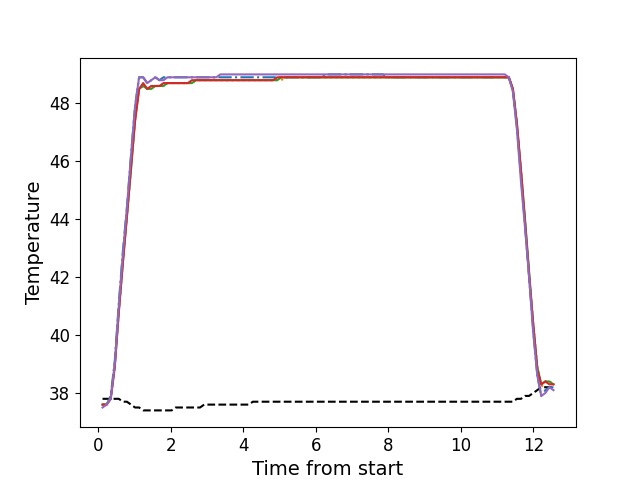

The file beside this chart, header and first rows:
, times, neutral, z1, z2, z3, z4, z5
0, 0.1156, 37.8, 37.6, 37.6, 37.6, 37.6, 37.5
1, 0.2278, 37.8, 37.6, 37.6, 37.6, 37.6, 37.6
2, 0.3404, 37.8, 37.9, 37.8, 37.8, 37.8, 37.8
3, 0.4523, 37.8, 39.1, 39.0, 38.9, 38.9, 39.0
4, 0.5639, 37.8, 41.1, 40.8, 40.8, 40.8, 41.0
5, 0.6765, 37.7, 42.9, 42.6, 42.5, 42.5, 42.8
6, 0.7882, 37.7, 44.4, 44.1, 44.1, 44.1, 44.4
7, 0.9008, 37.6, 46.2, 45.8, 45.7, 45.8, 46.2
8, 1.012, 37.5, 47.9, 47.5, 47.4, 47.4, 47.9
9, 1.124, 37.5, 48.9, 48.5, 48.5, 48.5, 48.9
10, 1.237, 37.4, 48.9, 48.6, 48.6, 48.7, 48.9
11, 1.348, 37.4, 48.7, 48.5, 48.5, 48.5, 48.7
12, 1.461, 37.4, 48.8, 48.6, 48.5, 48.6, 48.8
13, 1.573, 37.4, 48.9, 48.6, 48.6, 48.6, 48.9
14, 1.684, 37.4, 48.8, 48.6, 48.6, 48.6, 48.8
15, 1.797, 37.4, 48.9, 48.6, 48.6, 48.7, 48.8
16, 1.908, 37.4, 48.9, 48.7, 48.7, 48.7, 48.9
17, 2.021, 37.4, 48.9, 48.7, 48.7, 48.7, 48.9
18, 2.134, 37.5, 48.9, 48.7, 48.7, 48.7, 48.9
19, 2.245, 37.5, 48.9, 48.7, 48.7, 48.7, 48.9
20, 2.357, 37.5, 48.9, 48.7, 48.7, 48.7, 48.9
21, 2.469, 37.5, 48.9, 48.7, 48.7, 48.7, 48.9
22, 2.582, 37.5, 48.9, 48.7, 48.7, 48.8, 48.9
23, 2.693, 37.5, 48.9, 48.8, 48.8, 48.8, 48.9
24, 2.806, 37.5, 48.9, 48.8, 48.8, 48.8, 48.9
25, 2.918, 37.6, 48.9, 48.8, 48.8, 48.8, 48.9
26, 3.029, 37.6, 48.9, 48.8, 48.8, 48.8, 48.9
27, 3.142, 37.6, 48.9, 48.8, 48.8, 48.8, 48.9
28, 3.253, 37.6, 48.9, 48.8, 48.8, 48.8, 48.9
29, 3.366, 37.6, 48.9, 48.8, 48.8, 48.8, 49.0
30, 3.477, 37.6, 48.9, 48.8, 48.8, 48.8, 49.0
31, 3.59, 37.6, 48.9, 48.8, 48.8, 48.8, 49.0
32, 3.702, 37.6, 48.9, 48.8, 48.8, 48.8, 49.0
33, 3.814, 37.6, 48.9, 48.8, 48.8, 48.8, 49.0
34, 3.926, 37.6, 48.9, 48.8, 48.8, 48.8, 49.0
35, 4.039, 37.6, 48.9, 48.8, 48.8, 48.8, 49.0
36, 4.15, 37.6, 48.9, 48.8, 48.8, 48.8, 49.0
37, 4.262, 37.7, 48.9, 48.8, 48.8, 48.8, 49.0
38, 4.374, 37.7, 48.9, 48.8, 48.8, 48.8, 49.0
39, 4.486, 37.7, 48.9, 48.8, 48.8, 48.8, 49.0
40, 4.598, 37.7, 48.9, 48.8, 48.8, 48.8, 49.0
41, 4.711, 37.7, 48.9, 48.8, 48.8, 48.8, 49.0
42, 4.822, 37.7, 48.9, 48.8, 48.8, 48.8, 49.0
43, 4.935, 37.7, 48.9, 48.8, 48.8, 48.9, 49.0
44, 5.047, 37.7, 48.9, 48.8, 48.9, 48.9, 49.0
45, 5.158, 37.7, 48.9, 48.9, 48.9, 48.9, 49.0
46, 5.271, 37.7, 48.9, 48.9, 48.9, 48.9, 49.0
47, 5.383, 37.7, 48.9, 48.9, 48.9, 48.9, 49.0
48, 5.496, 37.7, 48.9, 48.9, 48.9, 48.9, 49.0
49, 5.607, 37.7, 48.9, 48.9, 48.9, 48.9, 49.0
50, 5.719, 37.7, 48.9, 48.9, 48.9, 48.9, 49.0
51, 5.832, 37.7, 48.9, 48.9, 48.9, 48.9, 49.0
52, 5.943, 37.7, 48.9, 48.9, 48.9, 48.9, 49.0
53, 6.056, 37.7, 48.9, 48.9, 48.9, 48.9, 49.0
54, 6.168, 37.7, 48.9, 48.9, 48.9, 48.9, 49.0
55, 6.279, 37.7, 49.0, 48.9, 48.9, 48.9, 49.0
56, 6.392, 37.7, 49.0, 48.9, 48.9, 48.9, 49.0
57, 6.503, 37.7, 49.0, 48.9, 48.9, 48.9, 49.0
58, 6.616, 37.7, 49.0, 48.9, 48.9, 48.9, 49.0
59, 6.728, 37.7, 49.0, 48.9, 48.9, 48.9, 49.0
... 52 more rows
